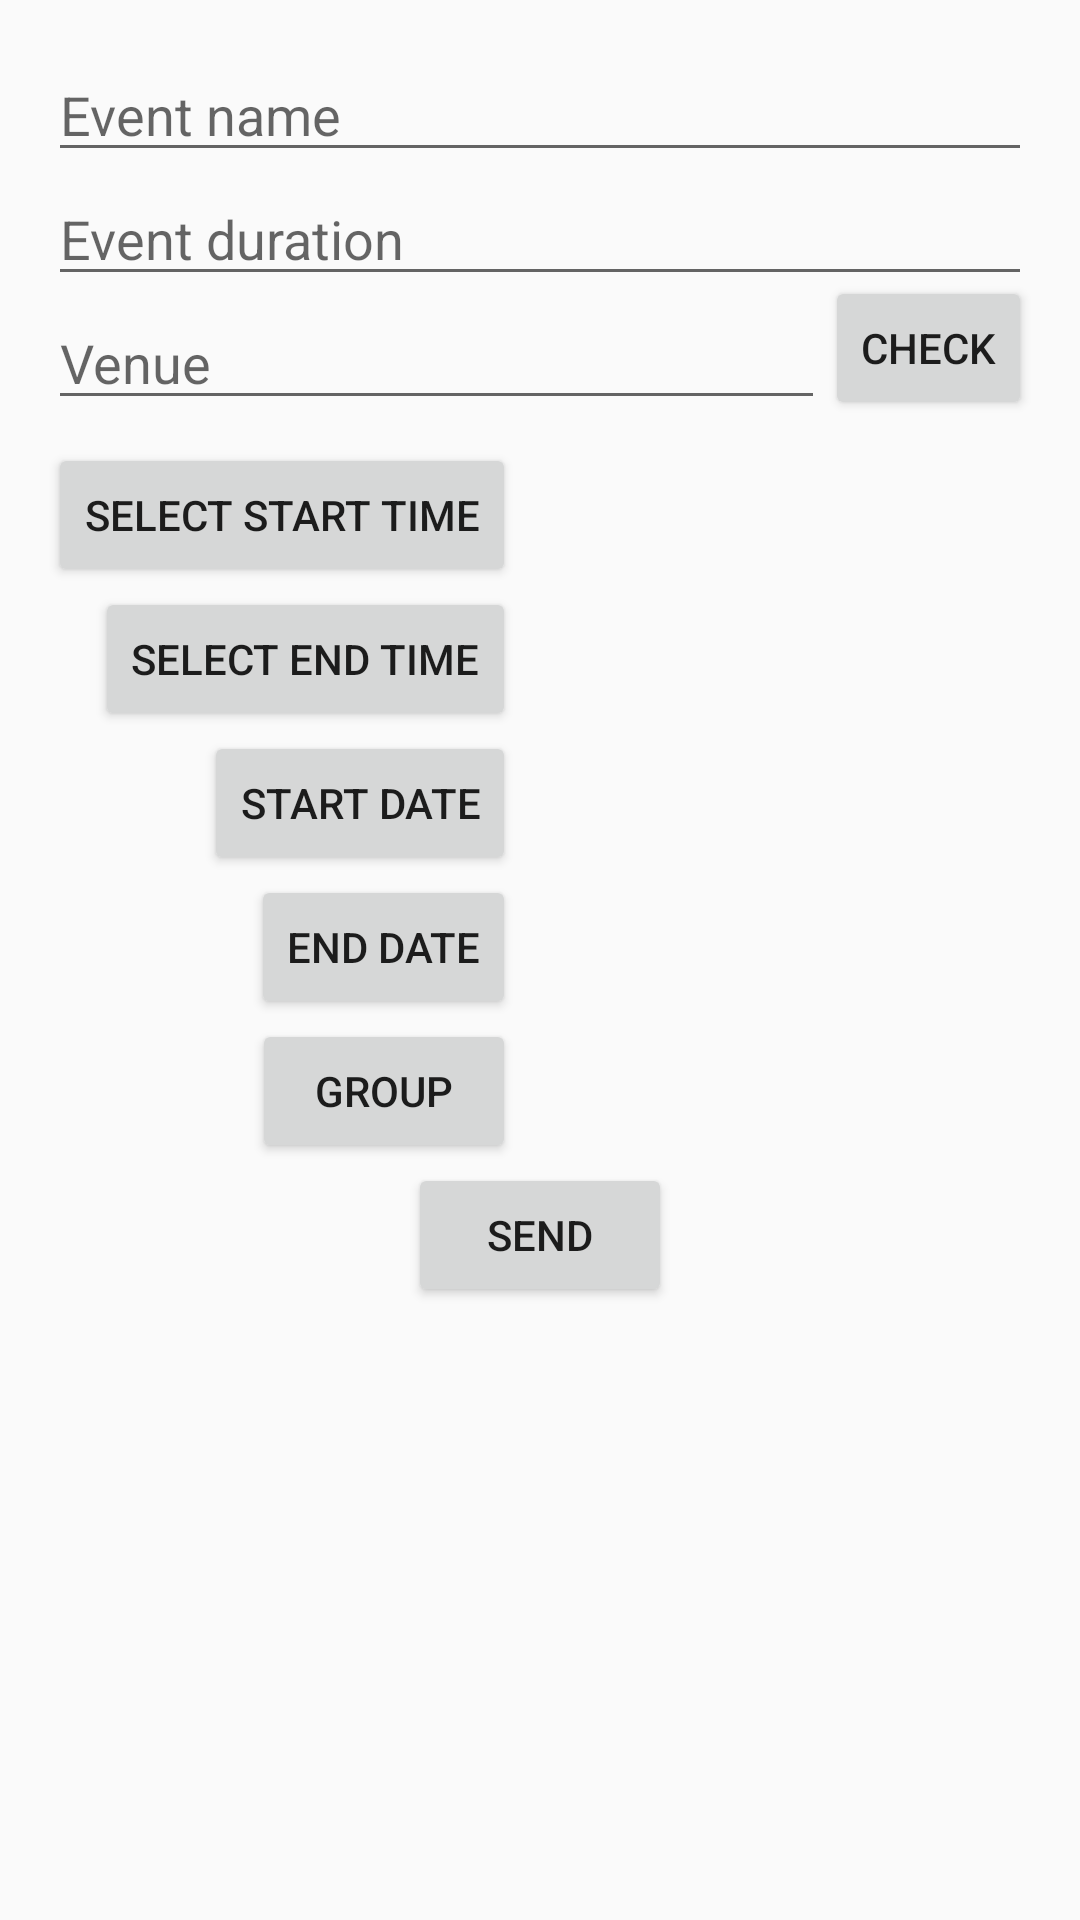

Here is an Android app screen rendered from its layout file. Give the layout XML and the strings, colors and styles it references.
<!-- AndroidManifest.xml: application theme AppTheme -->
<!-- res/layout/activity_addevent.xml -->
<?xml version="1.0" encoding="utf-8"?>
<RelativeLayout xmlns:android="http://schemas.android.com/apk/res/android"
    xmlns:tools="http://schemas.android.com/tools"
    android:layout_width="match_parent"
    android:layout_height="wrap_content"
    android:background="@android:color/transparent"
    android:paddingBottom="@dimen/activity_vertical_margin"
    android:paddingLeft="@dimen/activity_horizontal_margin"
    android:paddingRight="@dimen/activity_horizontal_margin"
    android:paddingTop="@dimen/activity_vertical_margin"
    tools:context="com.example.minky.BigMeet.AddEventActivity">

    <EditText
        android:layout_width="wrap_content"
        android:layout_height="wrap_content"
        android:id="@+id/editText"
        android:hint="Event name"
        android:layout_alignParentLeft="true"
        android:layout_alignParentStart="true"
        android:layout_alignRight="@+id/editText2"
        android:layout_alignEnd="@+id/editText2" />

    <EditText
        android:layout_width="wrap_content"
        android:layout_height="wrap_content"
        android:id="@+id/editText2"
        android:hint="Event duration"
        android:layout_below="@+id/editText"
        android:layout_alignParentLeft="true"
        android:layout_alignParentStart="true"
        android:layout_alignParentRight="true"
        android:layout_alignParentEnd="true" />

    <Button
        android:layout_width="wrap_content"
        android:layout_height="wrap_content"
        android:text="Select start time"
        android:id="@+id/button2"
        android:layout_below="@+id/editText2"
        android:layout_alignParentLeft="true"
        android:layout_alignParentStart="true"
        android:layout_marginTop="49dp" />

    <TextView
        android:layout_width="wrap_content"
        android:layout_height="wrap_content"
        android:textAppearance="?android:attr/textAppearanceMedium"
        android:text=""
        android:paddingTop="13dp"
        android:id="@+id/textView"
        android:layout_alignTop="@+id/button2"
        android:layout_alignRight="@+id/editText2"
        android:layout_alignEnd="@+id/editText2" />

    <Button
        android:layout_width="wrap_content"
        android:layout_height="wrap_content"
        android:text="Select End Time"
        android:id="@+id/button3"
        android:layout_below="@+id/button2"
        android:layout_alignRight="@+id/button2"
        android:layout_alignEnd="@+id/button2" />

    <TextView
        android:layout_width="wrap_content"
        android:layout_height="wrap_content"
        android:textAppearance="?android:attr/textAppearanceMedium"
        android:paddingTop="13dp"
        android:text=""
        android:id="@+id/textView2"
        android:layout_below="@+id/button2"
        android:layout_alignRight="@+id/editText2"
        android:layout_alignEnd="@+id/editText2" />

    <Button
        android:layout_width="wrap_content"
        android:layout_height="wrap_content"
        android:text="Start date"
        android:id="@+id/button4"
        android:layout_below="@+id/button3"
        android:layout_alignRight="@+id/button3"
        android:layout_alignEnd="@+id/button3" />

    <Button
        android:layout_width="wrap_content"
        android:layout_height="wrap_content"
        android:text="End date"
        android:id="@+id/button5"
        android:layout_below="@+id/button4"
        android:layout_alignRight="@+id/button4"
        android:layout_alignEnd="@+id/button4" />

    <TextView
        android:layout_width="wrap_content"
        android:layout_height="wrap_content"
        android:textAppearance="?android:attr/textAppearanceMedium"
        android:id="@+id/textView3"
        android:paddingBottom="13dp"
        android:layout_above="@+id/button5"
        android:layout_alignRight="@+id/textView4"
        android:layout_alignEnd="@+id/textView4" />

    <TextView
        android:layout_width="wrap_content"
        android:layout_height="wrap_content"
        android:textAppearance="?android:attr/textAppearanceMedium"
        android:id="@+id/textView4"
        android:paddingBottom="13dp"
        android:layout_alignBottom="@+id/button5"
        android:layout_alignRight="@+id/textView2"
        android:layout_alignEnd="@+id/textView2" />

    <Button
        android:layout_width="wrap_content"
        android:layout_height="wrap_content"
        android:text="Send"
        android:id="@+id/button7"
        android:layout_below="@+id/button18"
        android:layout_centerHorizontal="true" />

    <EditText
        android:layout_width="wrap_content"
        android:layout_height="wrap_content"
        android:inputType="textPostalAddress"
        android:ems="10"
        android:id="@+id/editText7"
        android:layout_below="@+id/editText2"
        android:hint="Venue"
        android:layout_alignParentLeft="true"
        android:layout_alignParentStart="true"
        android:layout_toStartOf="@+id/button17"
        android:layout_toLeftOf="@+id/button17" />

    <Button
        style="?android:attr/buttonStyleSmall"
        android:layout_width="wrap_content"
        android:layout_height="wrap_content"
        android:text="Check"
        android:id="@+id/button17"
        android:layout_alignBottom="@+id/editText7"
        android:layout_alignParentRight="true"
        android:layout_alignParentEnd="true" />

    <Button
        android:layout_width="wrap_content"
        android:layout_height="wrap_content"
        android:text="Group"
        android:id="@+id/button18"
        android:layout_below="@+id/textView4"
        android:layout_alignRight="@+id/button5"
        android:layout_alignEnd="@+id/button5" />

    <TextView
        android:layout_width="wrap_content"
        android:layout_height="wrap_content"
        android:id="@+id/textView9"
        android:layout_alignBaseline="@+id/button18"
        android:layout_alignBottom="@+id/button18"
        android:layout_alignRight="@+id/textView4"
        android:layout_alignEnd="@+id/textView4" />

</RelativeLayout>
<!-- resources referenced by this layout -->
<resources>
  <dimen name="activity_horizontal_margin">16dp</dimen>
  <dimen name="activity_vertical_margin">16dp</dimen>
  <style name="AppTheme" parent="Theme.AppCompat.Light.DarkActionBar">
          
          <item name="colorPrimary">@color/colorPrimary</item>
          <item name="colorPrimaryDark">@color/colorPrimaryDark</item>
          <item name="colorAccent">@color/colorAccent</item>
  
      </style>
  <color name="colorPrimary">#3F51B5</color>
  <color name="colorPrimaryDark">#303F9F</color>
  <color name="colorAccent">#FF4081</color>
</resources>
